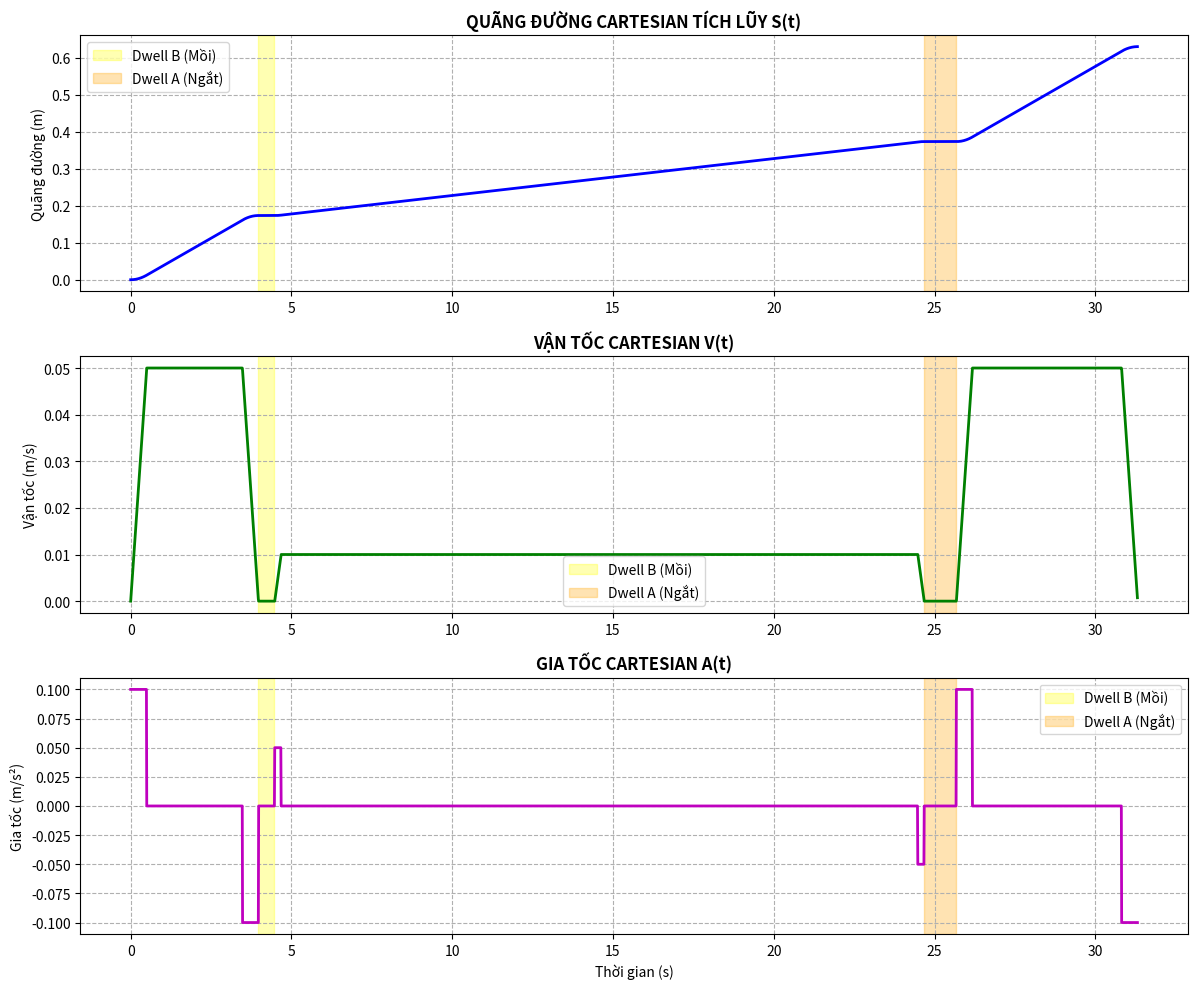

Python code for this plot:
"""
Quỹ đạo Cartesian của chu trình hàn và xuất tọa độ 3D ra file.

Giống ``CartesianSpace.py``, đồng thời nội suy vị trí (x, y, z) của mỏ hàn theo
quãng đường s(t) và ghi ra ``Cartesian_Waypoints.txt`` (Time, X, Y, Z).
"""

import numpy as np
import matplotlib.pyplot as plt


# ==========================================
# 1. BIÊN DẠNG LSPB: s(t), v(t), a(t)
# ==========================================
def generate_lspb(dist, V_max, A_max, dt):
    """Tính giải tích quãng đường (s), vận tốc (v), gia tốc (a), không dùng đạo hàm số."""
    if dist < 1e-5:
        return np.array([]), np.array([]), np.array([]), np.array([])

    if V_max ** 2 / A_max > dist:
        V_max = np.sqrt(dist * A_max)

    t_b = V_max / A_max
    t_c = (dist - V_max * t_b) / V_max
    t_f = 2 * t_b + t_c

    t = np.arange(0, t_f, dt)
    s = np.zeros_like(t)
    v = np.zeros_like(t)
    a = np.zeros_like(t)

    for i, ti in enumerate(t):
        if ti < t_b:
            s[i] = 0.5 * A_max * ti ** 2
            v[i] = A_max * ti
            a[i] = A_max
        elif ti < t_b + t_c:
            s[i] = 0.5 * A_max * t_b ** 2 + V_max * (ti - t_b)
            v[i] = V_max
            a[i] = 0.0
        else:
            tau = ti - t_b - t_c
            s[i] = (0.5 * A_max * t_b ** 2 + V_max * t_c) + (V_max * tau - 0.5 * A_max * tau ** 2)
            v[i] = V_max - A_max * tau
            a[i] = -A_max

    return t, s, v, a


# ==========================================
# 2. CÁC CHẶNG CARTESIAN
# ==========================================
DT = 0.01

P_Home = np.array([0.287, 0.0, 0.6895])
P_B = np.array([0.2, 0.15, 0.7])
P_A = np.array([0.2, 0.15, 0.5])

# Chặng 1: Home -> B
dist_1 = np.linalg.norm(P_B - P_Home)
t1, s1, v1, a1 = generate_lspb(dist_1, V_max=0.05, A_max=0.1, dt=DT)

# Chặng 2: B -> A
dist_2 = np.linalg.norm(P_A - P_B)
t2, s2, v2, a2 = generate_lspb(dist_2, V_max=0.01, A_max=0.05, dt=DT)

# Chặng 3: A -> Home
dist_3 = np.linalg.norm(P_Home - P_A)
t3, s3, v3, a3 = generate_lspb(dist_3, V_max=0.05, A_max=0.1, dt=DT)

# ==========================================
# 3. THỜI GIAN DỪNG (DWELL) TẠI B VÀ A
# ==========================================
T_DWELL_B = 0.5  # chờ mồi hồ quang tại B (s)
T_DWELL_A = 1.0  # chờ điền đầy miệng hàn tại A (s)

# Trong lúc dừng: v = 0, a = 0
t_dwell_b = np.arange(0, T_DWELL_B, DT)
v_dwell_b = np.zeros_like(t_dwell_b)
a_dwell_b = np.zeros_like(t_dwell_b)

t_dwell_a = np.arange(0, T_DWELL_A, DT)
v_dwell_a = np.zeros_like(t_dwell_a)
a_dwell_a = np.zeros_like(t_dwell_a)

# ==========================================
# 4. GHÉP DỮ LIỆU TOÀN CHU TRÌNH
# ==========================================
# Dịch mốc thời gian để các đoạn nối tiếp nhau
t_dwell_b_offset = t_dwell_b + t1[-1] + DT
t2_offset = t2 + t_dwell_b_offset[-1] + DT
t_dwell_a_offset = t_dwell_a + t2_offset[-1] + DT
t3_offset = t3 + t_dwell_a_offset[-1] + DT

T_total = np.concatenate([t1, t_dwell_b_offset, t2_offset, t_dwell_a_offset, t3_offset])

# Quãng đường tích lũy s(t): giữ nguyên trong lúc dừng
s_dwell_b_offset = np.full_like(t_dwell_b, s1[-1])
s2_offset = s2 + s_dwell_b_offset[-1]

s_dwell_a_offset = np.full_like(t_dwell_a, s2_offset[-1])
s3_offset = s3 + s_dwell_a_offset[-1]

S_total = np.concatenate([s1, s_dwell_b_offset, s2_offset, s_dwell_a_offset, s3_offset])

V_total = np.concatenate([v1, v_dwell_b, v2, v_dwell_a, v3])
A_total = np.concatenate([a1, a_dwell_b, a2, a_dwell_a, a3])

# ==========================================
# 5. NỘI SUY VỊ TRÍ 3D (X, Y, Z) VÀ XUẤT FILE TXT
# ==========================================
# Vị trí mỏ hàn nội suy theo quãng đường s(t)
pos1 = P_Home + (s1[:, None] / dist_1) * (P_B - P_Home)
pos_dwell_b = np.tile(P_B, (len(t_dwell_b), 1))
pos2 = P_B + (s2[:, None] / dist_2) * (P_A - P_B)
pos_dwell_a = np.tile(P_A, (len(t_dwell_a), 1))
pos3 = P_A + (s3[:, None] / dist_3) * (P_Home - P_A)

Pos_total = np.vstack([pos1, pos_dwell_b, pos2, pos_dwell_a, pos3])

file_name = "Cartesian_Waypoints.txt"
with open(file_name, "w", encoding="utf-8") as f:
    f.write("Time(s)\tX(m)\tY(m)\tZ(m)\n")
    for t_i, p_i in zip(T_total, Pos_total):
        f.write(f"{t_i:.3f}\t{p_i[0]:.4f}\t{p_i[1]:.4f}\t{p_i[2]:.4f}\n")

# ==========================================
# 6. BẢNG THỜI GIAN CHU TRÌNH HÀN
# ==========================================
time_reach_B = t1[-1]
time_leave_B = t_dwell_b_offset[-1]
time_reach_A = t2_offset[-1]
time_leave_A = t_dwell_a_offset[-1]
time_finish = T_total[-1]

print("\n" + "=" * 50)
print("BẢNG THỐNG KÊ THỜI GIAN CHU TRÌNH HÀN")
print("=" * 50)
print(f"[1] Mỏ hàn chạm điểm B (Bắt đầu Dwell mồi hồ quang): {time_reach_B:.3f} s")
print(f"[2] Mỏ hàn rời điểm B  (Bắt đầu rê mỏ hàn đi hàn)   : {time_leave_B:.3f} s")
print(f"[3] Mỏ hàn chạm điểm A (Bắt đầu Dwell ngắt hồ quang): {time_reach_A:.3f} s")
print(f"[4] Mỏ hàn rời điểm A  (Rút mỏ hàn về vị trí Home)  : {time_leave_A:.3f} s")
print(f"[5] Hoàn thành toàn bộ chu trình                      : {time_finish:.3f} s")
print("=" * 50)
print(f"[*] Đã xuất dữ liệu tọa độ 3D thành công ra file: {file_name}")
print("=" * 50 + "\n")

# ==========================================
# 7. ĐỒ THỊ s(t), v(t), a(t)
# ==========================================
plt.figure(figsize=(12, 10))


def highlight_dwells():
    """Tô màu các khoảng thời gian dừng tại B và A."""
    plt.axvspan(t1[-1], t_dwell_b_offset[-1], color='yellow', alpha=0.3, label='Dwell B (Mồi)')
    plt.axvspan(t2_offset[-1], t_dwell_a_offset[-1], color='orange', alpha=0.3, label='Dwell A (Ngắt)')
    plt.legend()


# Quãng đường
plt.subplot(3, 1, 1)
plt.plot(T_total, S_total, 'b-', linewidth=2)
highlight_dwells()
plt.title("QUÃNG ĐƯỜNG CARTESIAN TÍCH LŨY S(t)", fontweight='bold')
plt.ylabel("Quãng đường (m)")
plt.grid(True, linestyle='--')

# Vận tốc
plt.subplot(3, 1, 2)
plt.plot(T_total, V_total, 'g-', linewidth=2)
highlight_dwells()
plt.title("VẬN TỐC CARTESIAN V(t)", fontweight='bold')
plt.ylabel("Vận tốc (m/s)")
plt.grid(True, linestyle='--')

# Gia tốc
plt.subplot(3, 1, 3)
plt.plot(T_total, A_total, 'm-', linewidth=2)
highlight_dwells()
plt.title("GIA TỐC CARTESIAN A(t)", fontweight='bold')
plt.xlabel("Thời gian (s)")
plt.ylabel("Gia tốc (m/s²)")
plt.grid(True, linestyle='--')

plt.tight_layout()
plt.show()
